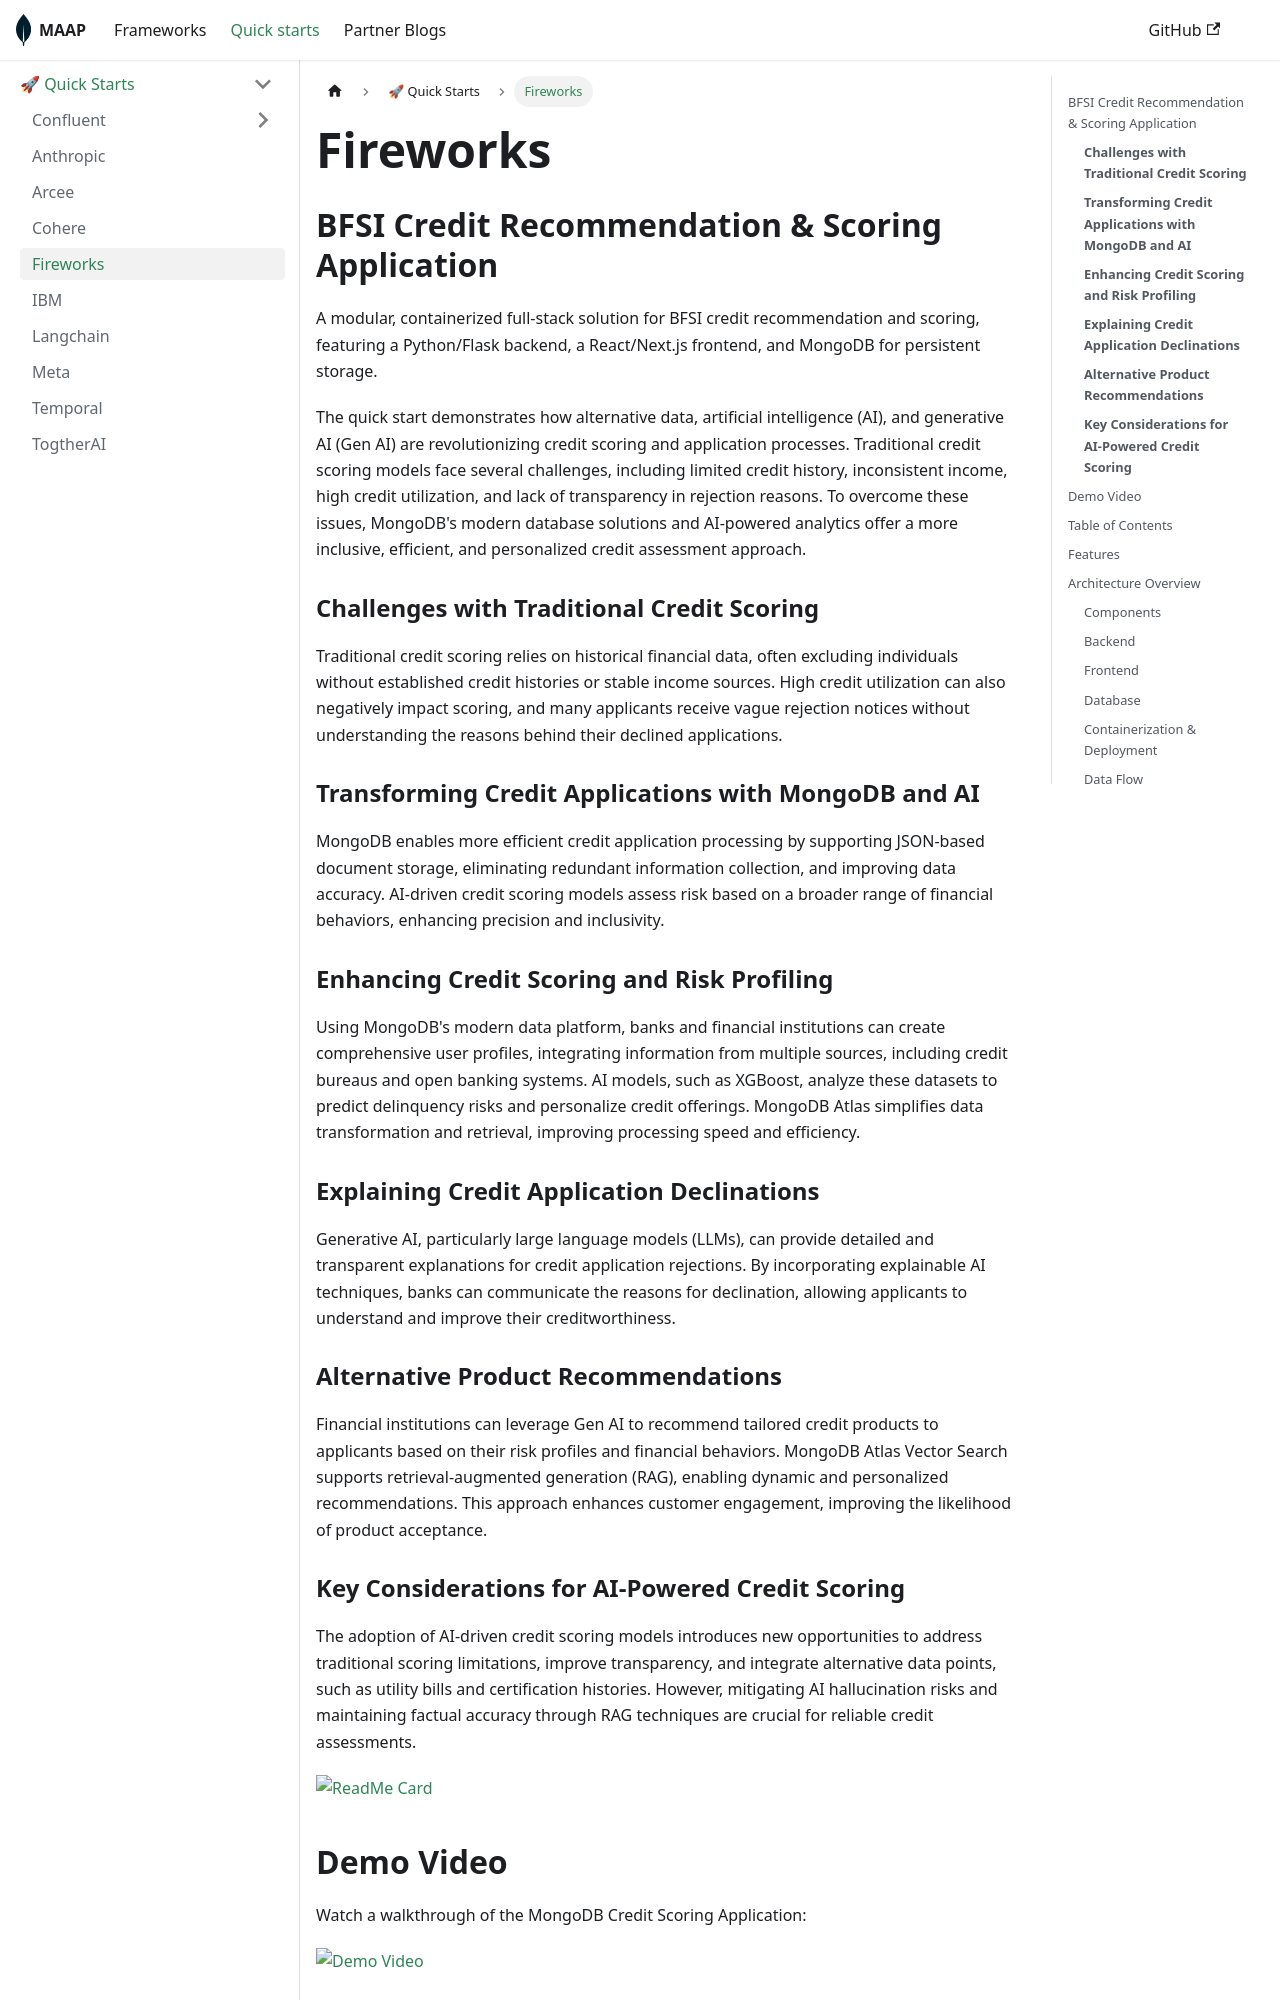

repository: mongodb-partners/maap-framework · page: docs/quick-starts/quickstarts/firework/index.html · generator: docusaurus

# Fireworks

## BFSI Credit Recommendation & Scoring Application

A modular, containerized full-stack solution for BFSI credit recommendation and scoring, featuring a Python/Flask backend, a React/Next.js frontend, and MongoDB for persistent storage.

The quick start demonstrates how alternative data, artificial intelligence (AI), and generative AI (Gen AI) are revolutionizing credit scoring and application processes. Traditional credit scoring models face several challenges, including limited credit history, inconsistent income, high credit utilization, and lack of transparency in rejection reasons. To overcome these issues, MongoDB's modern database solutions and AI-powered analytics offer a more inclusive, efficient, and personalized credit assessment approach.

### **Challenges with Traditional Credit Scoring**
Traditional credit scoring relies on historical financial data, often excluding individuals without established credit histories or stable income sources. High credit utilization can also negatively impact scoring, and many applicants receive vague rejection notices without understanding the reasons behind their declined applications.

### **Transforming Credit Applications with MongoDB and AI**
MongoDB enables more efficient credit application processing by supporting JSON-based document storage, eliminating redundant information collection, and improving data accuracy. AI-driven credit scoring models assess risk based on a broader range of financial behaviors, enhancing precision and inclusivity.

### **Enhancing Credit Scoring and Risk Profiling**
Using MongoDB's modern data platform, banks and financial institutions can create comprehensive user profiles, integrating information from multiple sources, including credit bureaus and open banking systems. AI models, such as XGBoost, analyze these datasets to predict delinquency risks and personalize credit offerings. MongoDB Atlas simplifies data transformation and retrieval, improving processing speed and efficiency.

### **Explaining Credit Application Declinations**
Generative AI, particularly large language models (LLMs), can provide detailed and transparent explanations for credit application rejections. By incorporating explainable AI techniques, banks can communicate the reasons for declination, allowing applicants to understand and improve their creditworthiness.

### **Alternative Product Recommendations**
Financial institutions can leverage Gen AI to recommend tailored credit products to applicants based on their risk profiles and financial behaviors. MongoDB Atlas Vector Search supports retrieval-augmented generation (RAG), enabling dynamic and personalized recommendations. This approach enhances customer engagement, improving the likelihood of product acceptance.
